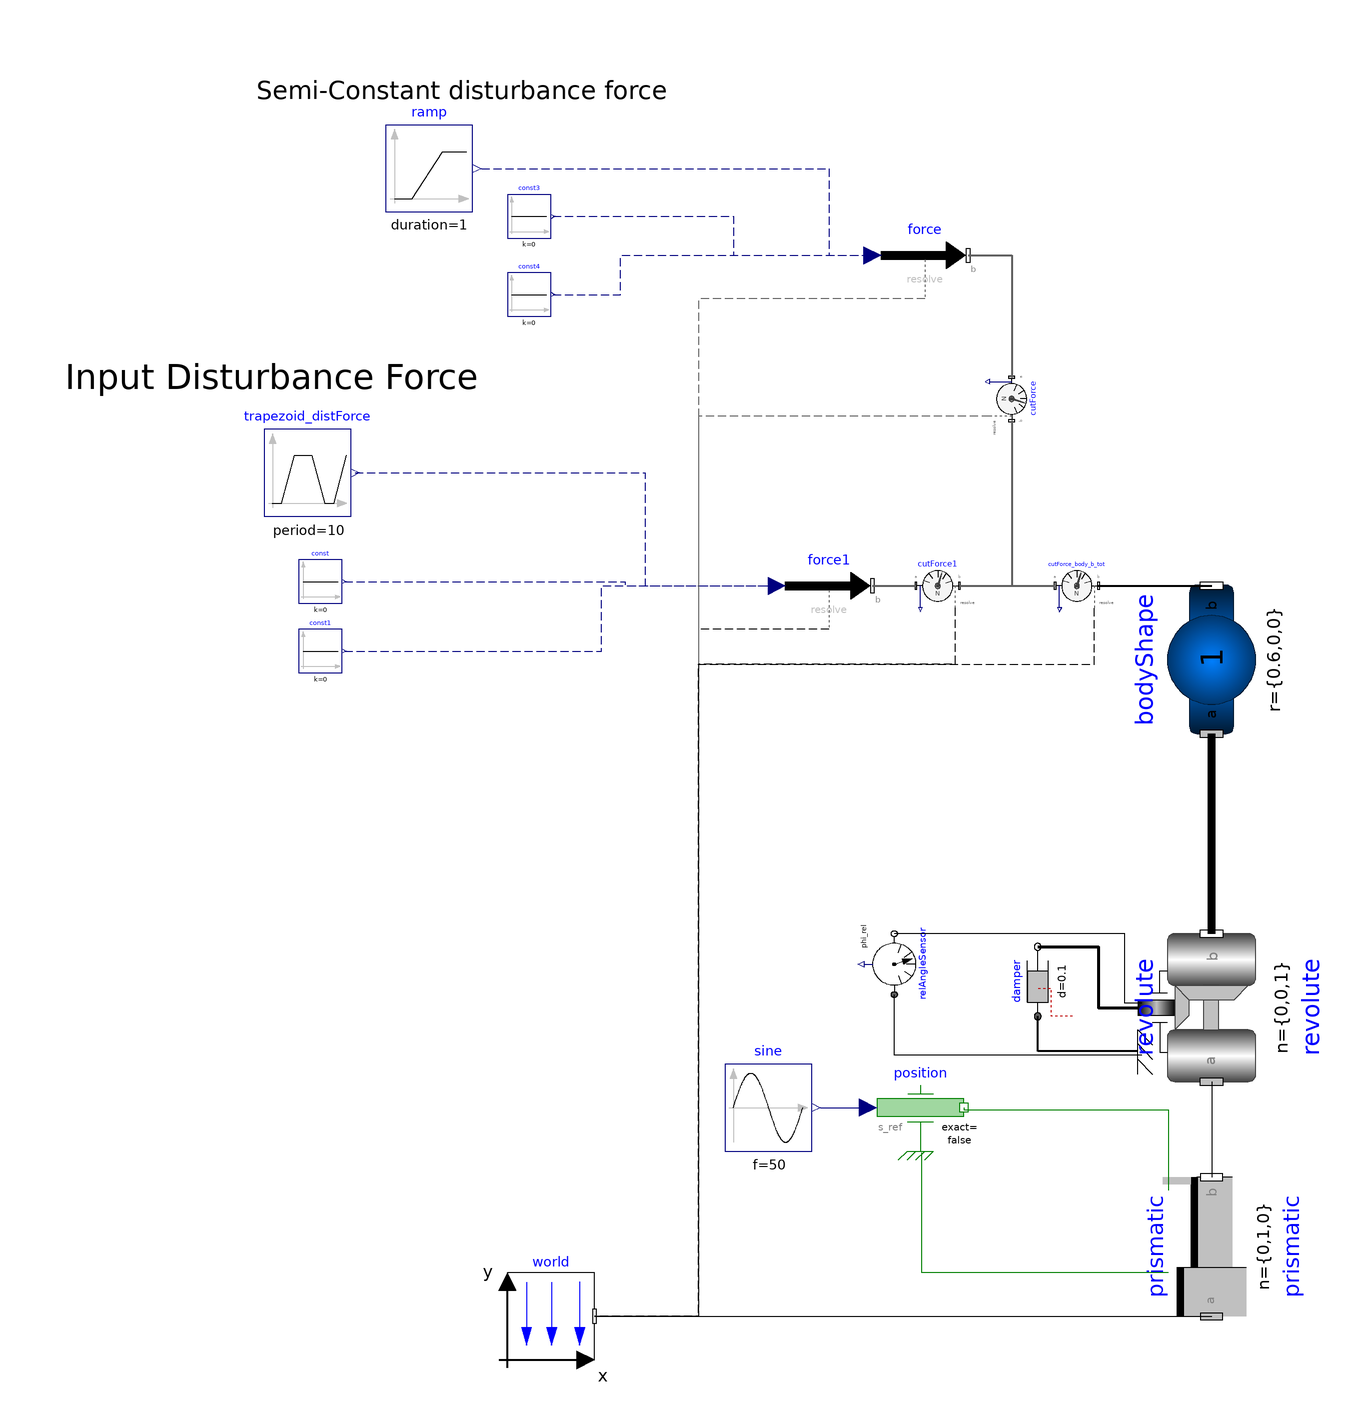

The Modelica model whose source follows is shown above as a component diagram (icons at their Placement, wires along their Line points).

model KapitzaPendulum_test01
  extends Modelica.Icons.Example;
  inner Modelica.Mechanics.MultiBody.World world(animateGravity = false, animateGround = false) annotation(
    Placement(visible = true, transformation(origin = {-28, -76}, extent = {{-10, -10}, {10, 10}}, rotation = 0)));
  Modelica.Mechanics.MultiBody.Joints.Revolute revolute(phi(displayUnit = "rad", fixed = true, start = 90*Modelica.Constants.pi/180), useAxisFlange = true) annotation(
    Placement(visible = true, transformation(origin = {124, -5}, extent = {{-17, -17}, {17, 17}}, rotation = 90)));
  Modelica.Mechanics.MultiBody.Parts.BodyShape bodyShape(angles_start = {0.5235987755982988, 0, 0}, length = bodyShape.r[1], m = 1, r = {0.6, 0, 0}, r_CM = bodyShape.r, sphereDiameter = 4^(1/3)*0.06, width = 1/8*bodyShape.sphereDiameter) annotation(
    Placement(visible = true, transformation(origin = {124, 75}, extent = {{-17, -17}, {17, 17}}, rotation = 90)));
  Modelica.Mechanics.Rotational.Components.Damper damper(d = 0.1, phi_nominal = 1e-9) annotation(
    Placement(visible = true, transformation(origin = {84, 1}, extent = {{-8, -8}, {8, 8}}, rotation = 90)));
  Modelica.Mechanics.MultiBody.Forces.WorldForce force1(animation = false, resolveInFrame = Modelica.Mechanics.MultiBody.Types.ResolveInFrameB.world) annotation(
    Placement(visible = true, transformation(origin = {36, 92}, extent = {{-10, -10}, {10, 10}}, rotation = 0)));
  Modelica.Blocks.Sources.Trapezoid trapezoid_distForce(amplitude = 100, falling = 0.001, nperiod = 1, offset = 0, period = 10, rising = 0.001, startTime = 1, width = 0.05) annotation(
    Placement(visible = true, transformation(origin = {-84, 118}, extent = {{-10, -10}, {10, 10}}, rotation = 0)));
  Modelica.Blocks.Sources.Constant const(k = 0) annotation(
    Placement(visible = true, transformation(origin = {-81, 93}, extent = {{-5, -5}, {5, 5}}, rotation = 0)));
  Modelica.Blocks.Sources.Constant const1(k = 0) annotation(
    Placement(visible = true, transformation(origin = {-81, 77}, extent = {{-5, -5}, {5, 5}}, rotation = 0)));
  Modelica.Mechanics.MultiBody.Forces.WorldForce force(animation = false, resolveInFrame = Modelica.Mechanics.MultiBody.Types.ResolveInFrameB.world) annotation(
    Placement(visible = true, transformation(origin = {58, 168}, extent = {{-10, -10}, {10, 10}}, rotation = 0)));
  Modelica.Blocks.Sources.Constant const3(k = 0) annotation(
    Placement(visible = true, transformation(origin = {-33, 177}, extent = {{-5, -5}, {5, 5}}, rotation = 0)));
  Modelica.Blocks.Sources.Constant const4(k = 0) annotation(
    Placement(visible = true, transformation(origin = {-33, 159}, extent = {{-5, -5}, {5, 5}}, rotation = 0)));
  Modelica.Mechanics.MultiBody.Sensors.CutForce cutForce(animation = false, positiveSign = true, resolveInFrame = Modelica.Mechanics.MultiBody.Types.ResolveInFrameA.frame_resolve) annotation(
    Placement(visible = true, transformation(origin = {78, 135}, extent = {{5, 5}, {-5, -5}}, rotation = -270)));
  Modelica.Mechanics.MultiBody.Sensors.CutForce cutForce1(animation = false, positiveSign = true, resolveInFrame = Modelica.Mechanics.MultiBody.Types.ResolveInFrameA.frame_resolve) annotation(
    Placement(visible = true, transformation(origin = {61, 92}, extent = {{-5, -5}, {5, 5}}, rotation = 0)));
  Modelica.Mechanics.MultiBody.Sensors.CutForce cutForce_body_b_tot(animation = false, positiveSign = true, resolveInFrame = Modelica.Mechanics.MultiBody.Types.ResolveInFrameA.frame_resolve) annotation(
    Placement(visible = true, transformation(origin = {93, 92}, extent = {{-5, -5}, {5, 5}}, rotation = 0)));
  Modelica.Mechanics.MultiBody.Joints.Prismatic prismatic(boxHeight = 4^(1/3)*0.06,boxWidth = 4^(1/3)*0.06, boxWidthDirection = {1, 0, 0}, n = {0, 1, 0}, useAxisFlange = true)  annotation(
    Placement(visible = true, transformation(origin = {124, -60}, extent = {{-16, -16}, {16, 16}}, rotation = 90)));
  Modelica.Mechanics.Translational.Sources.Position position(useSupport = true)  annotation(
    Placement(visible = true, transformation(origin = {57, -28}, extent = {{-10, -10}, {10, 10}}, rotation = 0)));
  Modelica.Blocks.Sources.Sine sine(amplitude = 0.05, f = 50)  annotation(
    Placement(visible = true, transformation(origin = {22, -28}, extent = {{-10, -10}, {10, 10}}, rotation = 0)));
  Modelica.Mechanics.Rotational.Sensors.RelAngleSensor relAngleSensor annotation(
    Placement(visible = true, transformation(origin = {51, 5}, extent = {{-7, 7}, {7, -7}}, rotation = 90)));
  Modelica.Blocks.Sources.Ramp ramp(duration = 1, height = 20, offset = 0, startTime = 10)  annotation(
    Placement(visible = true, transformation(origin = {-56, 188}, extent = {{-10, -10}, {10, 10}}, rotation = 0)));
equation
  connect(revolute.frame_b, bodyShape.frame_a) annotation(
    Line(points = {{124, 12}, {124, 58}}, thickness = 2));
  connect(revolute.support, damper.flange_a) annotation(
    Line(points = {{107, -15}, {84, -15}, {84, -7}}, thickness = 1));
  connect(damper.flange_b, revolute.axis) annotation(
    Line(points = {{84, 9}, {98, 9}, {98, -5}, {107, -5}}, thickness = 1));
  connect(trapezoid_distForce.y, force1.force[1]) annotation(
    Line(points = {{-73, 118}, {-6.3, 118}, {-6.3, 92}, {24, 92}}, color = {0, 0, 127}, pattern = LinePattern.Dash));
  connect(const.y, force1.force[2]) annotation(
    Line(points = {{-75.5, 93}, {-10.9, 93}, {-10.9, 92}, {24, 92}}, color = {0, 0, 127}, pattern = LinePattern.Dash));
  connect(const1.y, force1.force[3]) annotation(
    Line(points = {{-75.5, 77}, {-16.4, 77}, {-16.4, 92}, {24, 92}}, color = {0, 0, 127}, pattern = LinePattern.Dash));
  connect(force1.frame_resolve, world.frame_b) annotation(
    Line(points = {{36, 82}, {6, 82}, {6, -76}, {-18, -76}}, pattern = LinePattern.Dash));
  connect(const3.y, force.force[2]) annotation(
    Line(points = {{-27.5, 177}, {14, 177}, {14, 168}, {46, 168}}, color = {0, 0, 127}, pattern = LinePattern.Dash));
  connect(const4.y, force.force[3]) annotation(
    Line(points = {{-27.5, 159}, {-12, 159}, {-12, 168}, {46, 168}}, color = {0, 0, 127}, pattern = LinePattern.Dash));
  connect(force.frame_resolve, world.frame_b) annotation(
    Line(points = {{58, 158}, {6, 158}, {6, -76}, {-18, -76}}, color = {95, 95, 95}, pattern = LinePattern.Dash));
  connect(force.frame_b, cutForce.frame_a) annotation(
    Line(points = {{68, 168}, {78, 168}, {78, 140}}, color = {95, 95, 95}, thickness = 0.5));
  connect(force1.frame_b, cutForce1.frame_a) annotation(
    Line(points = {{46, 92}, {56, 92}}, color = {95, 95, 95}, thickness = 0.5));
  connect(cutForce.frame_resolve, world.frame_b) annotation(
    Line(points = {{73, 131}, {6, 131}, {6, -76}, {-18, -76}}, color = {95, 95, 95}, pattern = LinePattern.Dash));
  connect(cutForce1.frame_resolve, world.frame_b) annotation(
    Line(points = {{65, 87}, {65, 74}, {6, 74}, {6, -76}, {-18, -76}}, pattern = LinePattern.Dash));
  connect(cutForce.frame_b, cutForce_body_b_tot.frame_a) annotation(
    Line(points = {{78, 130}, {78, 92}, {88, 92}}, color = {95, 95, 95}, thickness = 0.5));
  connect(cutForce1.frame_b, cutForce_body_b_tot.frame_a) annotation(
    Line(points = {{66, 92}, {88, 92}}, color = {95, 95, 95}, thickness = 0.5));
  connect(cutForce_body_b_tot.frame_b, bodyShape.frame_b) annotation(
    Line(points = {{98, 92}, {124, 92}}, thickness = 0.5));
  connect(world.frame_b, cutForce_body_b_tot.frame_resolve) annotation(
    Line(points = {{-18, -76}, {6, -76}, {6, 74}, {97, 74}, {97, 87}}, pattern = LinePattern.Dash));
  connect(world.frame_b, prismatic.frame_a) annotation(
    Line(points = {{-18, -76}, {124, -76}}));
  connect(position.flange, prismatic.axis) annotation(
    Line(points = {{67, -28}, {67, -28.5}, {114, -28.5}, {114, -47}}, color = {0, 127, 0}));
  connect(prismatic.support, position.support) annotation(
    Line(points = {{114, -66}, {57.4, -66}, {57.4, -38.4}}, color = {0, 127, 0}));
  connect(revolute.frame_a, prismatic.frame_b) annotation(
    Line(points = {{124, -22}, {124, -44}}));
  connect(sine.y, position.s_ref) annotation(
    Line(points = {{34, -28}, {46, -28}}, color = {0, 0, 127}));
  connect(revolute.axis, relAngleSensor.flange_b) annotation(
    Line(points = {{108, -4}, {104, -4}, {104, 12}, {51, 12}}));
  connect(revolute.support, relAngleSensor.flange_a) annotation(
    Line(points = {{108, -16}, {51, -16}, {51, -2}}));
  connect(ramp.y, force.force[1]) annotation(
    Line(points = {{-44, 188}, {36, 188}, {36, 168}, {46, 168}}, color = {0, 0, 127}, pattern = LinePattern.Dash));
  annotation(
    experiment(StartTime = 0, StopTime = 40, Tolerance = 1e-09, Interval = 0.01),
    Diagram(graphics = {Text(origin = {-92, 140}, extent = {{-48, 6}, {48, -6}}, textString = "Input Disturbance Force", horizontalAlignment = TextAlignment.Left), Text(origin = {-48, 206}, extent = {{-48, 6}, {48, -6}}, textString = "Semi-Constant disturbance force", horizontalAlignment = TextAlignment.Left)}, coordinateSystem(extent = {{-200, -100}, {160, 220}})));
end KapitzaPendulum_test01;